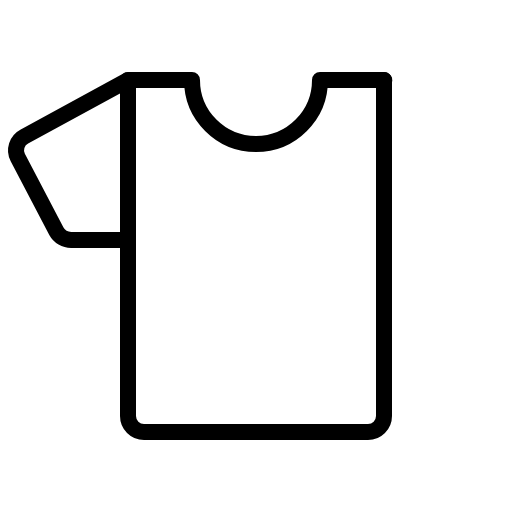
t = 0.00 s
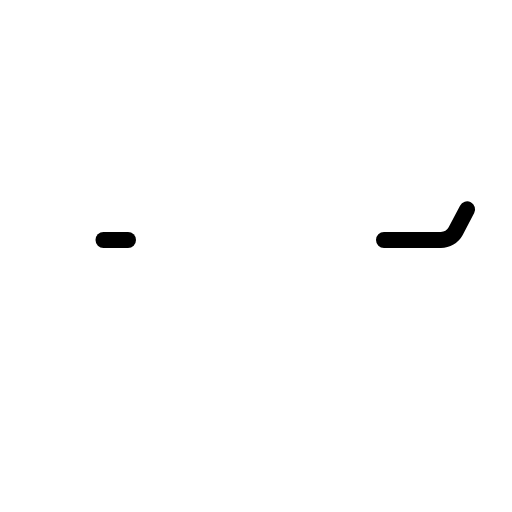
t = 0.60 s
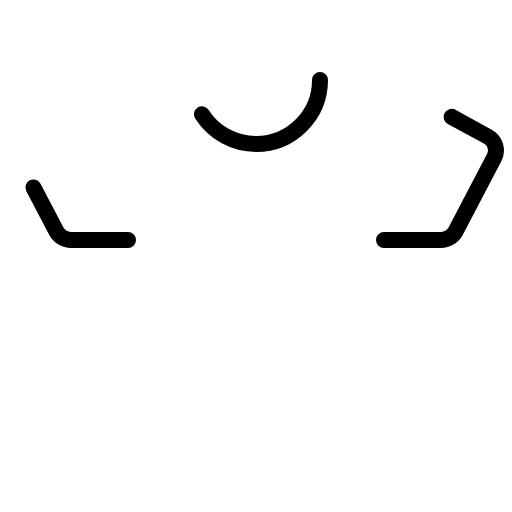
t = 0.98 s
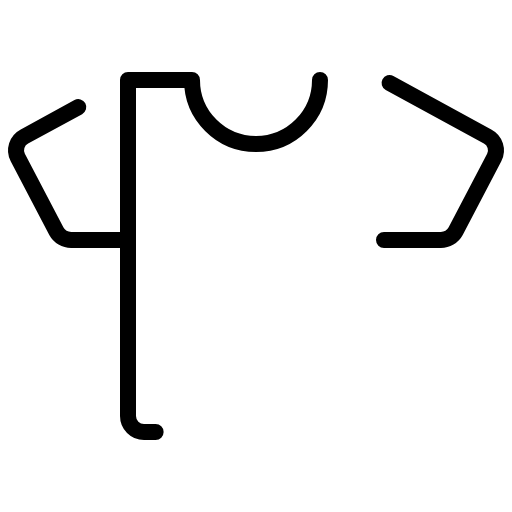
t = 1.35 s
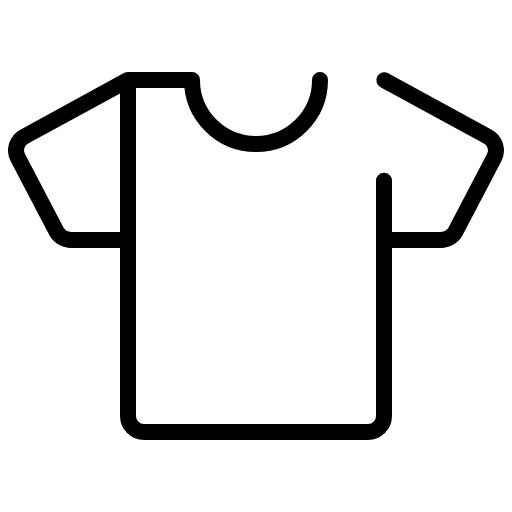
t = 1.73 s
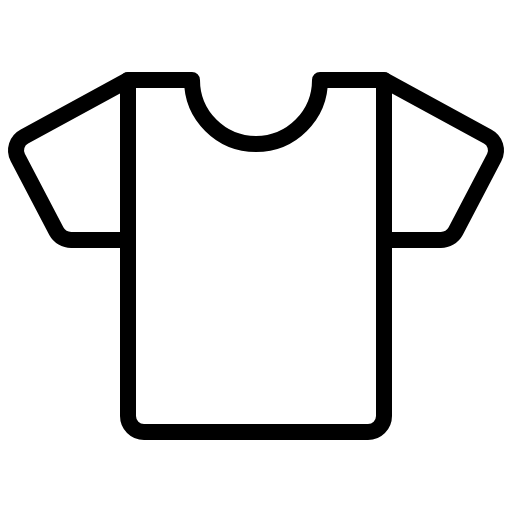
t = 2.10 s

The animated SVG that drew these frames (rendered in a browser with its animation timeline set to each time). Animation: 1 CSS @keyframes rule; one cycle of 2.10 s.

<svg xmlns="http://www.w3.org/2000/svg" viewBox="0 0 256 256">
  <style>
    .draw-line {
      stroke-dasharray: 1;
      stroke-dashoffset: 0;
    }
    svg:hover .draw-line {
      animation: phosphor-draw-in 1.5s ease-in-out forwards;
    }
    @keyframes phosphor-draw-in {
      from { stroke-dashoffset: 1; }
      to { stroke-dashoffset: 0; }
    }
  </style><rect width="256" height="256" fill="none"/><path d="M192,120h28.34a8.44,8.44,0,0,0,7.5-4.42l19.27-36.81a7.81,7.81,0,0,0-3.33-10.52L192,40" fill="none" stroke="currentColor" stroke-linecap="round" stroke-linejoin="round" stroke-width="8" class="draw-line" pathLength="1" style="animation-delay: 0s"/><path d="M64,120H35.66a8.44,8.44,0,0,1-7.5-4.42L8.89,78.77a7.81,7.81,0,0,1,3.33-10.52L64,40" fill="none" stroke="currentColor" stroke-linecap="round" stroke-linejoin="round" stroke-width="8" class="draw-line" pathLength="1" style="animation-delay: 0.3s"/><path d="M160,40a32,32,0,0,1-64,0H64V208a8,8,0,0,0,8,8H184a8,8,0,0,0,8-8V40Z" fill="none" stroke="currentColor" stroke-linecap="round" stroke-linejoin="round" stroke-width="8" class="draw-line" pathLength="1" style="animation-delay: 0.6s"/></svg>
